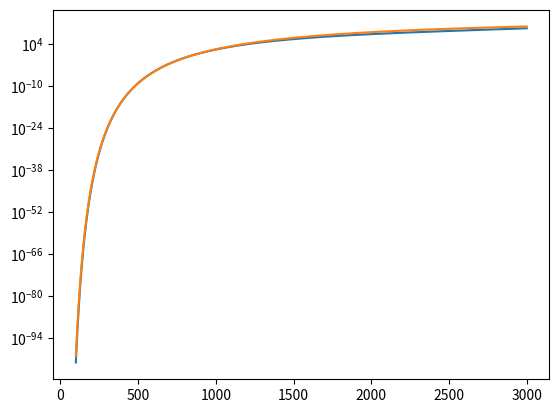

The script that saved this image:
import numpy as np
import matplotlib.pylab as plt
from scipy.optimize import curve_fit

def func(T, b, a):
    return b - a/T

bar = 1e6

nT = 10000
T = np.linspace(100,3000,nT)

a = [-2.69250E+04,  3.39574E+01, -2.04903E-03, -2.83957E-07,  1.82974E-10]

p_vap_sp = np.exp(a[0]/T +  a[1] + a[2]*T \
    + a[3]*T**2 + a[4]*T**3)

p_vap_sp_2 = 10.0**(7.611 - 11382.0/T) * bar

ln_p_vap_sp = np.log(p_vap_sp)

# popt, pcov = curve_fit(func, T, ln_p_vap_sp)
# print(popt)
# b = popt[0]
# a = popt[1]
# p_vap_fit = np.exp(b - a/T)

fig = plt.figure()

plt.plot(T,p_vap_sp)
plt.plot(T,p_vap_sp_2)
#plt.plot(T,p_vap_fit * bar,ls='dashed',c='black')

plt.yscale('log')

plt.show()